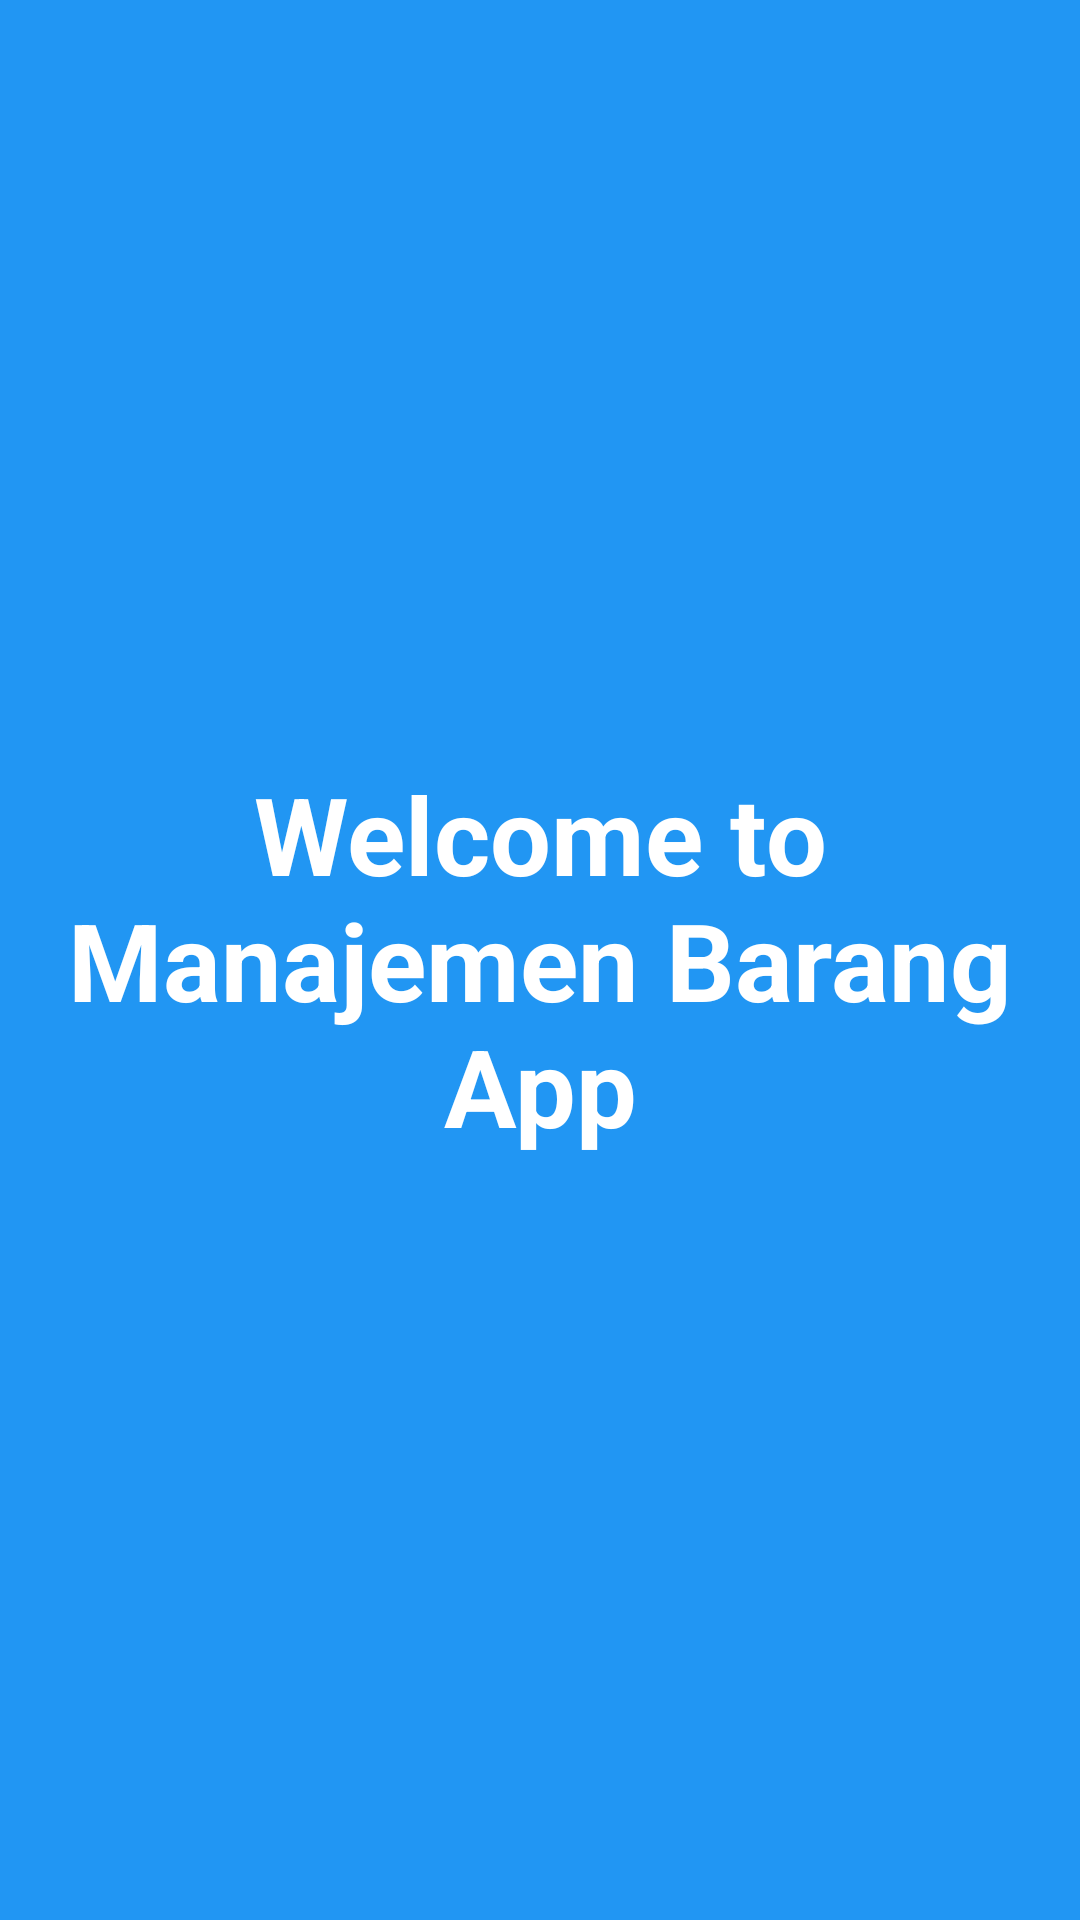

Write the Android layout XML for this screen, with the resource values it uses.
<!-- AndroidManifest.xml: application theme Theme.AppCompat.DayNight.DarkActionBar -->
<!-- res/layout/activity_splash.xml -->
<?xml version="1.0" encoding="utf-8"?>
<RelativeLayout xmlns:android="http://schemas.android.com/apk/res/android"
    android:layout_width="match_parent"
    android:layout_height="match_parent"
    android:background="@color/blue_500">

    <TextView
        android:id="@+id/textViewSplash"
        android:layout_width="wrap_content"
        android:layout_height="wrap_content"
        android:layout_centerInParent="true"
        android:padding="16dp"
        android:text="Welcome to Manajemen Barang App"
        android:textAlignment="center"
        android:textColor="@color/white"
        android:textSize="36sp"
        android:textStyle="bold" />

</RelativeLayout>
<!-- resources referenced by this layout -->
<resources>
  <color name="blue_500">#2196F3</color>
  <color name="white">#FFFFFFFF</color>
</resources>
